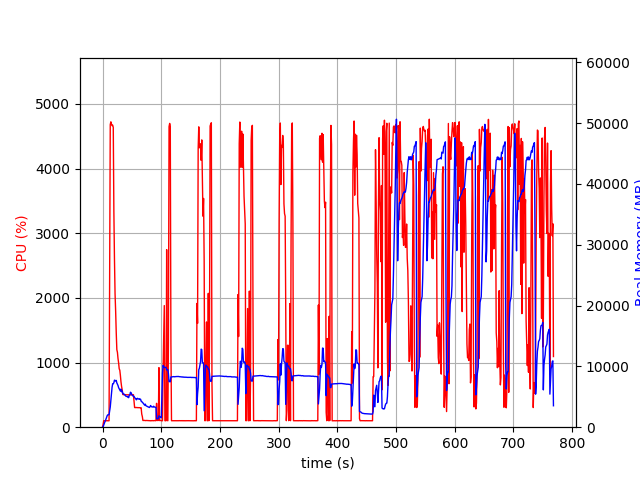

Source data for this figure (header and first rows):
elapsed_time, nproc, cpu, mem_real, mem_virtual
3.4809112548828125e-05, 1, 0.0, 7.738, 3185
1.007, 1, 44.7, 87.27, 697.3
2.015, 1, 100.2, 359.5, 1901
3.023, 1, 99.2, 621.5, 3187
4.031, 1, 99.2, 891.5, 3187
5.039, 1, 100.2, 1111, 5747
6.047, 1, 100.2, 1391, 5747
7.056, 1, 99.1, 1667, 5747
8.066, 1, 101.0, 1935, 5747
9.076, 1, 99.0, 2041, 5235
10.09, 1, 99.9, 2041, 5235
11.1, 1, 99.9, 2040, 5235
12.11, 1, 2336, 2686, 9732
13.13, 1, 4679, 3321, 10534
14.16, 1, 4723, 4429, 11651
15.19, 1, 4688, 5396, 12711
16.21, 1, 4664, 6554, 13927
17.24, 1, 4672, 7140, 14646
18.27, 1, 4637, 7140, 14796
19.28, 1, 3342, 7310, 14974
20.29, 1, 2610, 7734, 15514
21.31, 1, 2064, 7686, 15650
22.32, 1, 1794, 7601, 15934
23.33, 1, 1462, 7693, 16286
24.34, 1, 1200, 7281, 16318
25.35, 1, 1158, 7057, 16358
26.35, 1, 1061, 6853, 16358
27.36, 1, 995.6, 6507, 16414
28.37, 1, 903.0, 6328, 16414
29.38, 1, 882.0, 6178, 16414
30.39, 1, 801.3, 5940, 16414
31.4, 1, 702.3, 6267, 16748
32.4, 1, 631.1, 5841, 16882
33.41, 1, 582.5, 5964, 17090
34.42, 1, 506.4, 5578, 17090
35.43, 1, 502.8, 5453, 17090
36.44, 1, 504.7, 5459, 17090
37.45, 1, 503.6, 5310, 17090
38.46, 1, 502.3, 5278, 17090
39.48, 1, 502.4, 5112, 17090
40.49, 1, 500.7, 5077, 17090
41.49, 1, 500.7, 5038, 17090
42.51, 1, 501.6, 5048, 17090
43.52, 1, 501.0, 4896, 17090
44.53, 1, 500.9, 4855, 17090
45.54, 1, 498.9, 5253, 17090
46.55, 1, 500.0, 5329, 17090
47.56, 1, 500.5, 5750, 17282
48.57, 1, 499.7, 5671, 17282
49.58, 1, 503.2, 5411, 17282
50.59, 1, 504.0, 5243, 17282
51.6, 1, 504.3, 5171, 17282
52.61, 1, 501.3, 5074, 17282
53.62, 1, 398.0, 5069, 17282
54.63, 1, 303.6, 4840, 17282
55.64, 1, 304.6, 4775, 17282
56.65, 1, 302.7, 4661, 17282
57.66, 1, 304.7, 4495, 17282
58.67, 1, 303.1, 4707, 17282
59.68, 1, 302.6, 4744, 17282
... 698 more rows
